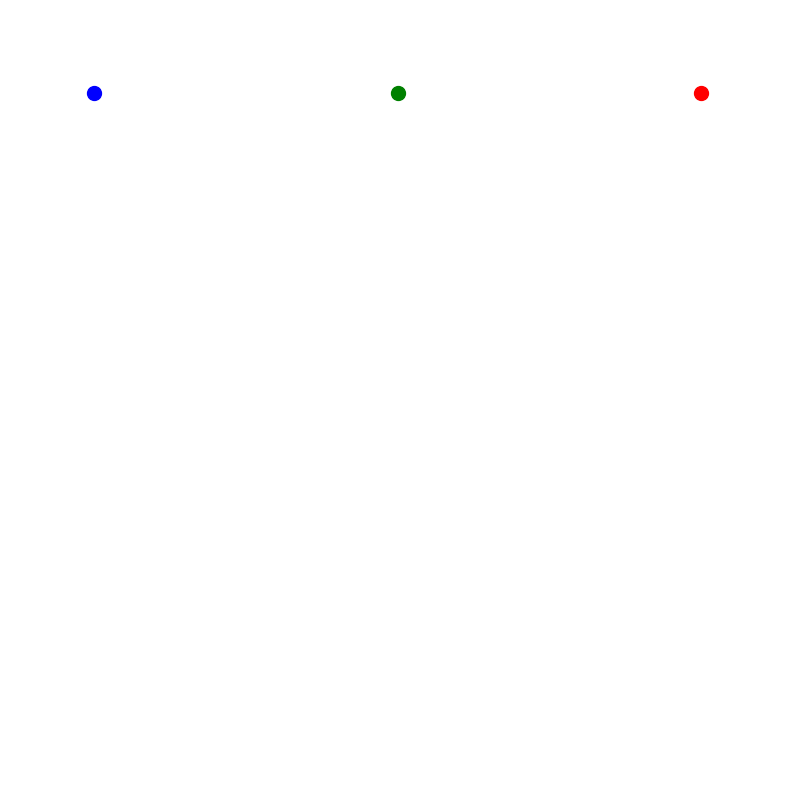

This figure's Python source:
import numpy as np
import matplotlib.pyplot as plt
import matplotlib.animation as animation

def generate_trajectories():
    """
    生成三个点的直线运动轨迹数据
    返回: (red_positions, green_positions, blue_positions)
    """
    fig, ax = plt.subplots(figsize=(10, 10))
    ax.set_axis_off()
    ax.set_xlim(0, 1000)
    ax.set_ylim(0, 1000)

    # 定义起点和终点
    # 红点：从左下到右上
    red_start = (100, 100)
    red_end = (900, 900)
    
    # 绿点：从下到上
    green_start = (500, 100)
    green_end = (500, 900)
    
    # 蓝点：从右下到左上
    blue_start = (900, 100)
    blue_end = (100, 900)

    red_dot, = ax.plot([], [], 'ro', markersize=10)
    blue_dot, = ax.plot([], [], 'bo', markersize=10)
    green_dot, = ax.plot([], [], 'go', markersize=10)

    red_positions = []
    blue_positions = []
    green_positions = []

    def init():
        red_dot.set_data([], [])
        blue_dot.set_data([], [])
        green_dot.set_data([], [])
        return red_dot, blue_dot, green_dot

    def animate(frame):
        # 计算当前进度（0到1之间）
        progress = frame / 100
        
        # 红点：从左下到右上
        x_red = red_start[0] + (red_end[0] - red_start[0]) * progress
        y_red = red_start[1] + (red_end[1] - red_start[1]) * progress
        
        # 绿点：从下到上
        x_green = green_start[0]  # x坐标保持不变
        y_green = green_start[1] + (green_end[1] - green_start[1]) * progress
        
        # 蓝点：从右下到左上
        x_blue = blue_start[0] + (blue_end[0] - blue_start[0]) * progress
        y_blue = blue_start[1] + (blue_end[1] - blue_start[1]) * progress

        # 存储坐标
        red_positions.append((float(x_red), float(y_red)))
        blue_positions.append((float(x_blue), float(y_blue)))
        green_positions.append((float(x_green), float(y_green)))

        # 更新点的位置
        red_dot.set_data([x_red], [y_red])
        blue_dot.set_data([x_blue], [y_blue])
        green_dot.set_data([x_green], [y_green])

        return red_dot, blue_dot, green_dot

    anim = animation.FuncAnimation(
        fig,
        animate,
        init_func=init,
        frames=100,
        interval=50,
        blit=True
    )

    anim.save('input.gif', 
              writer='pillow', 
              dpi=100,
              savefig_kwargs={'facecolor': 'white'})

    plt.close()
    return red_positions, green_positions, blue_positions

if __name__ == '__main__':
    red_positions, green_positions, blue_positions = generate_trajectories()
    print(f"轨迹数据生成完成，每个轨迹包含 {len(red_positions)} 个点")
